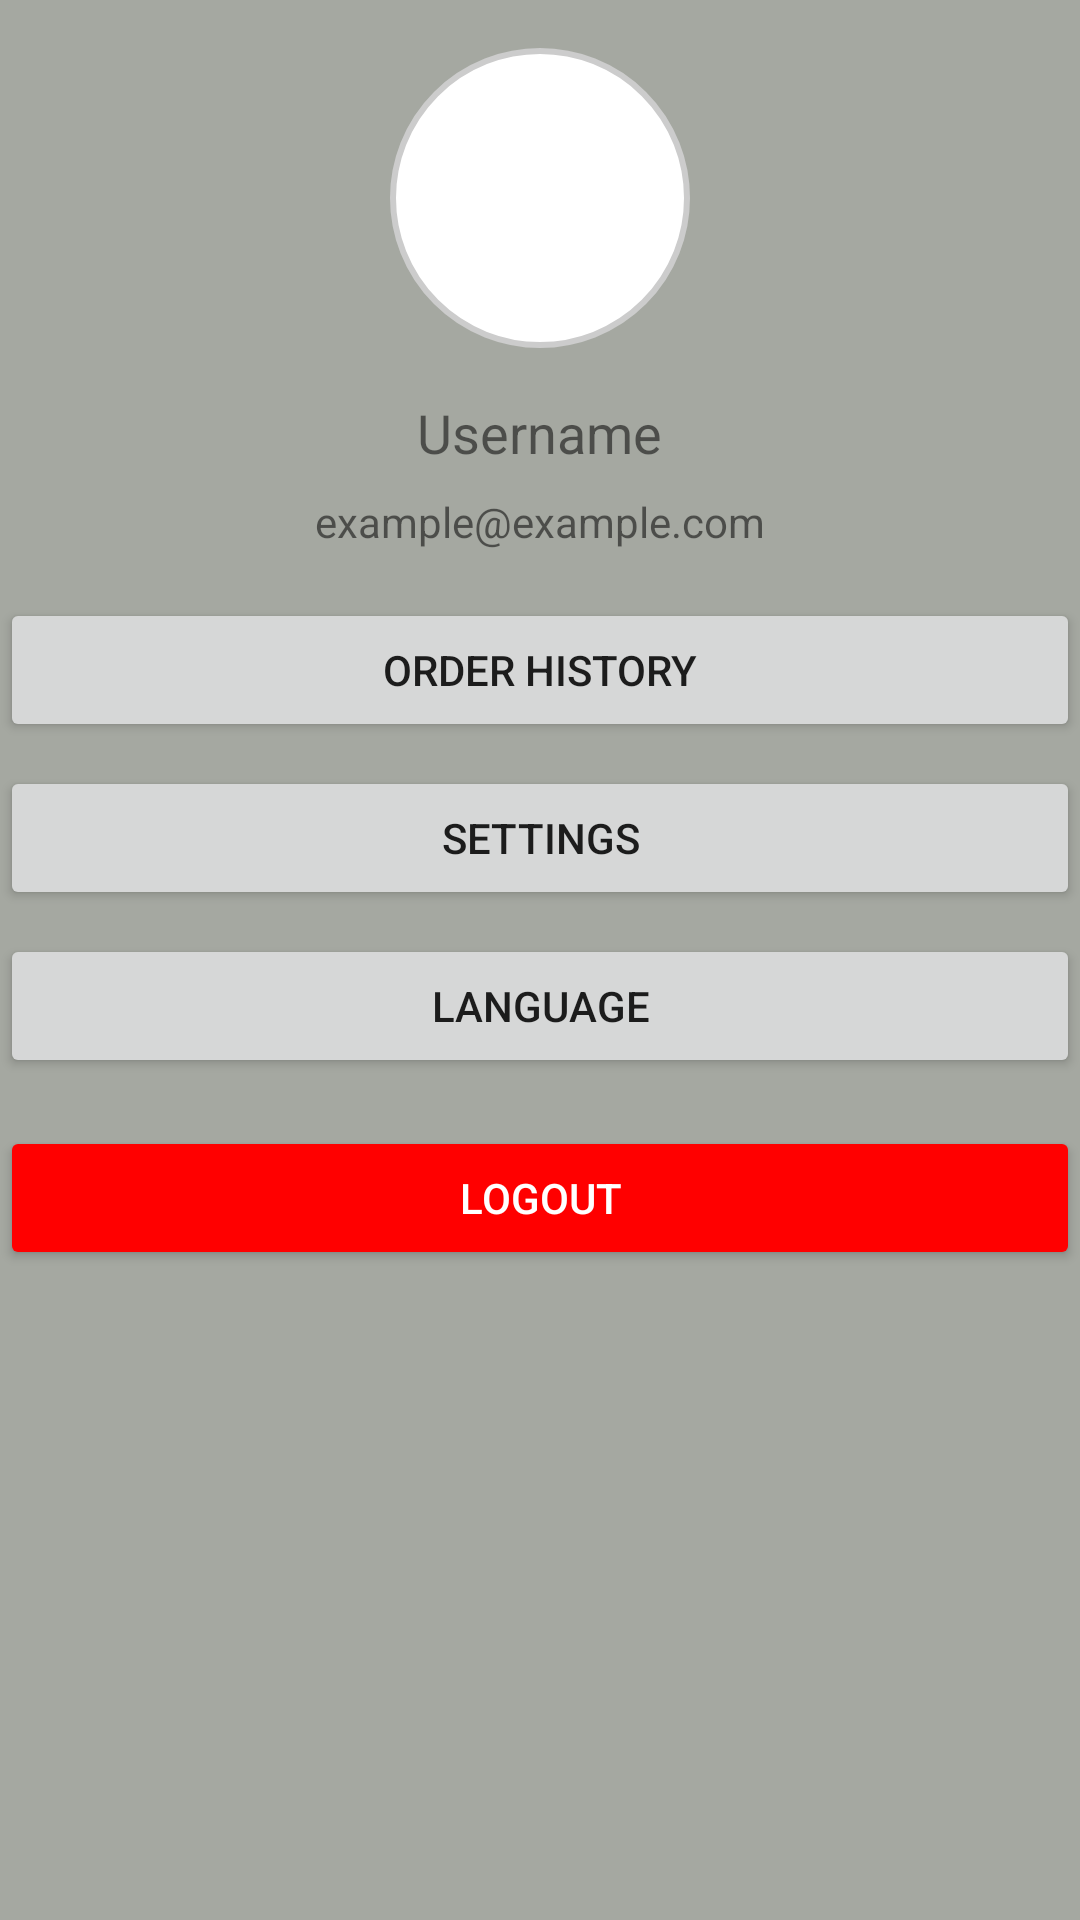

Reconstruct the res/layout file that produces this screen, plus the resources it refers to.
<!-- AndroidManifest.xml: application theme Base.Theme.Duan1ne -->
<!-- res/layout/fragment_user.xml -->
<?xml version="1.0" encoding="utf-8"?>
<LinearLayout xmlns:android="http://schemas.android.com/apk/res/android"
    android:layout_width="match_parent"
    android:layout_height="match_parent"
    android:orientation="vertical"
    android:background="#A5A8A1">

    
    <ImageView
        android:id="@+id/imageViewAvatar"
        android:layout_width="100dp"
        android:layout_height="100dp"
        android:src="@drawable/avatar1"
        android:layout_gravity="center"
        android:layout_marginTop="16dp"
        android:background="@drawable/circle_background"/>

    
    <TextView
        android:id="@+id/textViewUsername"
        android:layout_width="wrap_content"
        android:layout_height="wrap_content"
        android:text="Username"
        android:textSize="18sp"
        android:layout_gravity="center"
        android:layout_marginTop="16dp"/>

    <TextView
        android:id="@+id/textViewEmail"
        android:layout_width="wrap_content"
        android:layout_height="wrap_content"
        android:text="example@example.com"
        android:textSize="14sp"
        android:layout_gravity="center"
        android:layout_marginTop="8dp"/>

    
    <Button
        android:id="@+id/buttonOrderHistory"
        android:layout_width="match_parent"
        android:layout_height="wrap_content"
        android:text="Order History"
        android:layout_marginTop="16dp"/>

    
    <Button
        android:id="@+id/buttonSettings"
        android:layout_width="match_parent"
        android:layout_height="wrap_content"
        android:text="Settings"
        android:layout_marginTop="8dp"/>

    
    <Button
        android:id="@+id/buttonLanguage"
        android:layout_width="match_parent"
        android:layout_height="wrap_content"
        android:text="Language"
        android:layout_marginTop="8dp"/>

    
    <Button
        android:id="@+id/buttonLogout"
        android:layout_width="match_parent"
        android:layout_height="wrap_content"
        android:text="Logout"
        android:textColor="#FFFFFF"
        android:backgroundTint="#FF0000"
        android:layout_marginTop="16dp"/>
</LinearLayout>
<!-- resources referenced by this layout -->
<resources>
  <!-- drawable circle_background (drawable) -->
  <?xml version="1.0" encoding="utf-8"?>
  <shape xmlns:android="http://schemas.android.com/apk/res/android"
      android:shape="oval">
      <solid android:color="#FFFFFF" /> 
      <stroke
          android:width="2dp"
      android:color="#CCCCCC" /> 
  </shape>
  <style name="Base.Theme.Duan1ne" parent="Theme.AppCompat.DayNight.NoActionBar">
          
  
          <item name="android:navigationBarColor">#ffffff</item>
  
      </style>
</resources>
